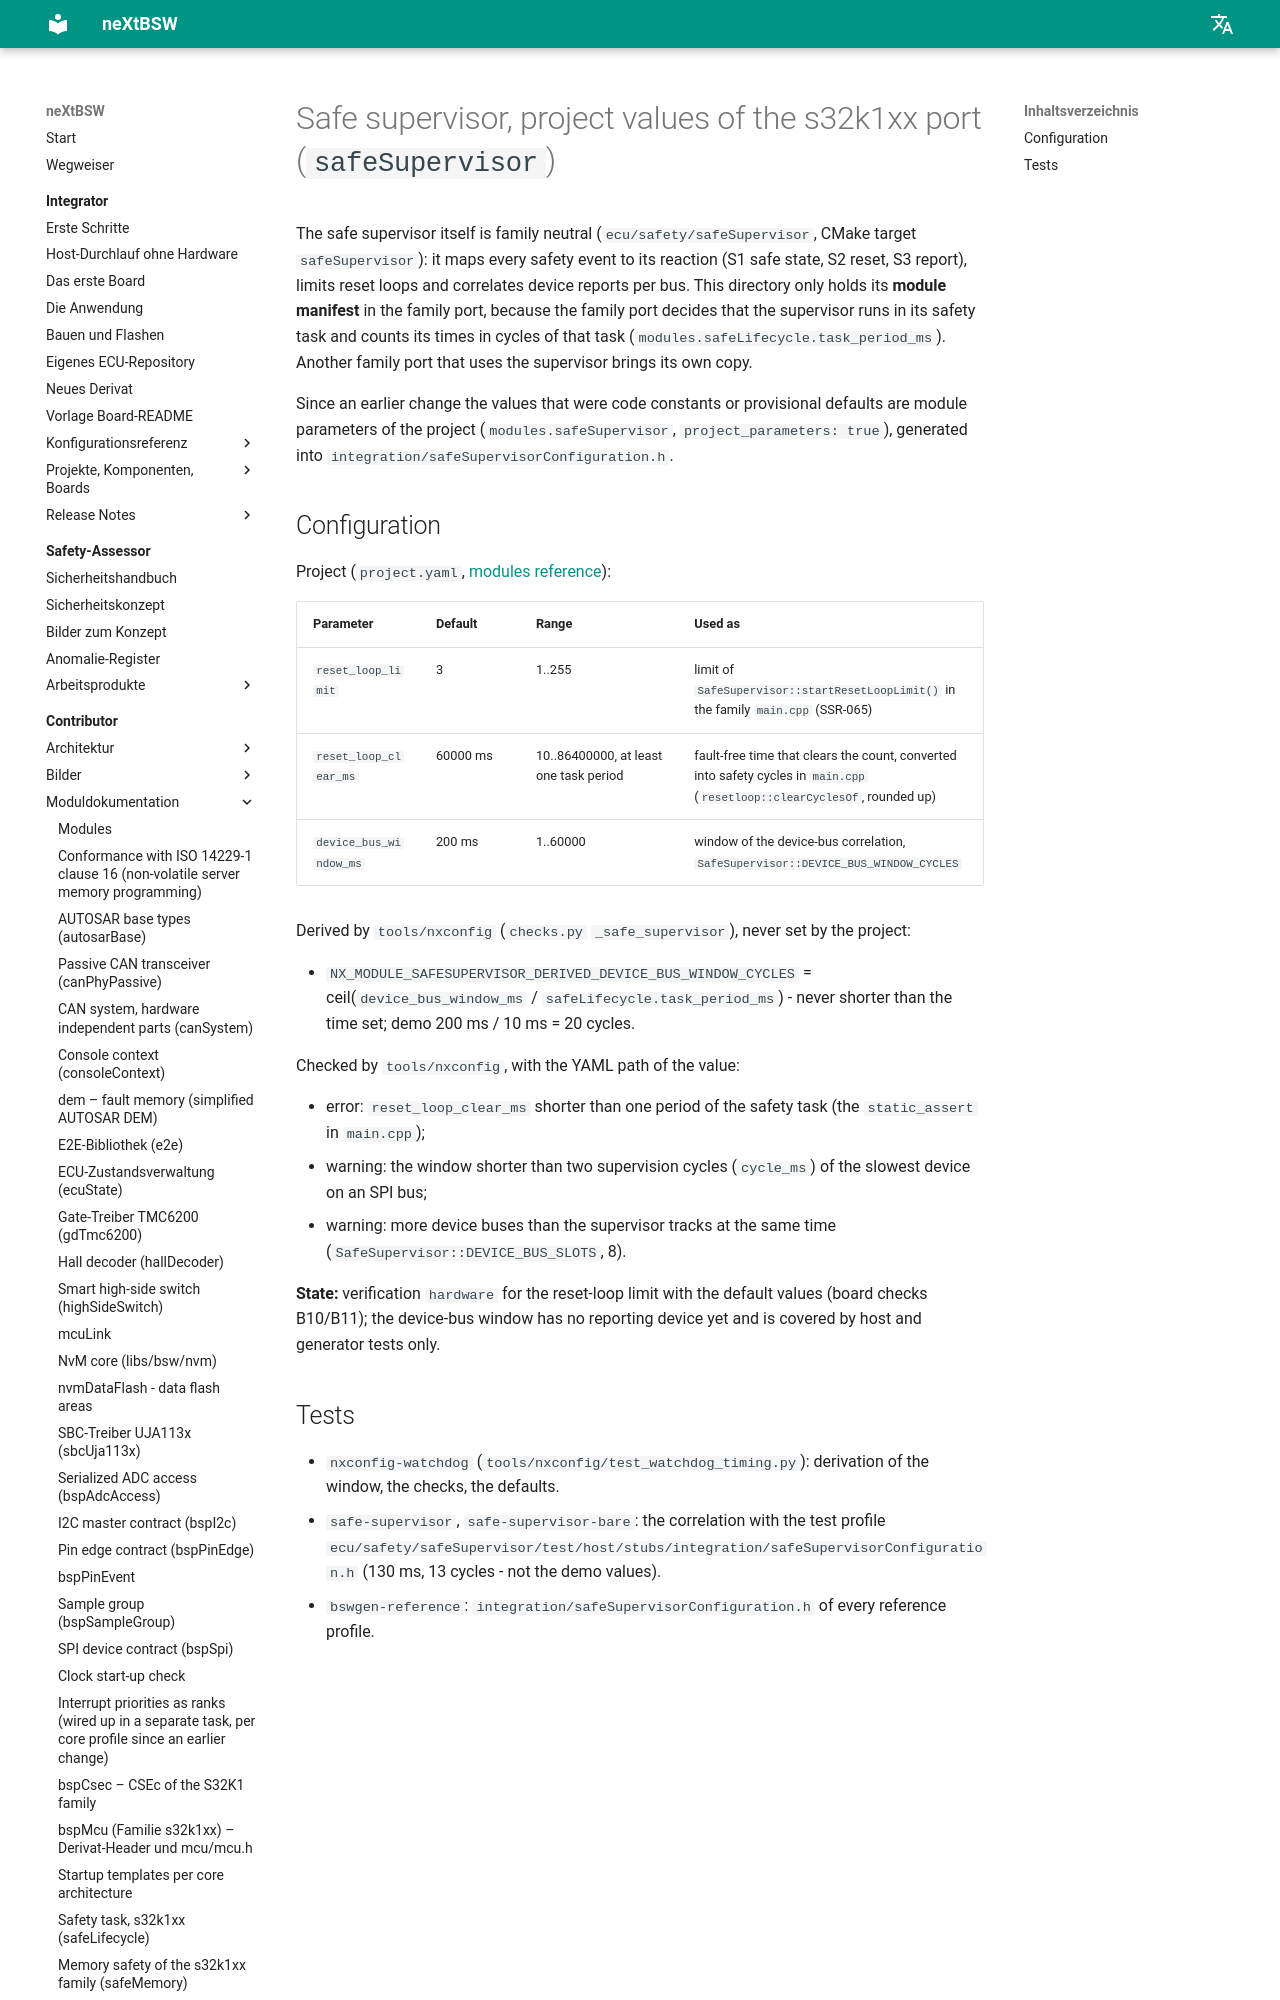

repository: danielsimonreinhardt/neXtBSW · page: 1.0.0/platforms/s32k1xx/port/safety/safeSupervisor/doc/safeSupervisor/index.html · generator: mkdocs

# Safe supervisor, project values of the s32k1xx port (`safeSupervisor`)

The safe supervisor itself is family neutral (`ecu/safety/safeSupervisor`, CMake target `safeSupervisor`): it maps
every safety event to its reaction (S1 safe state, S2 reset, S3 report), limits reset loops (SYS-43) and correlates
device reports per bus (SYS-29). This directory only holds its **module manifest** in the family port, because the
family port decides that the supervisor runs in its safety task and counts its times in cycles of that task
(`modules.safeLifecycle.task_period_ms`). Another family port that uses the supervisor brings its own copy.

Since SYS-53 the values that were code constants or provisional defaults are module parameters of the project
(`modules.safeSupervisor`, `project_parameters: true`), generated into
`integration/safeSupervisorConfiguration.h`.
